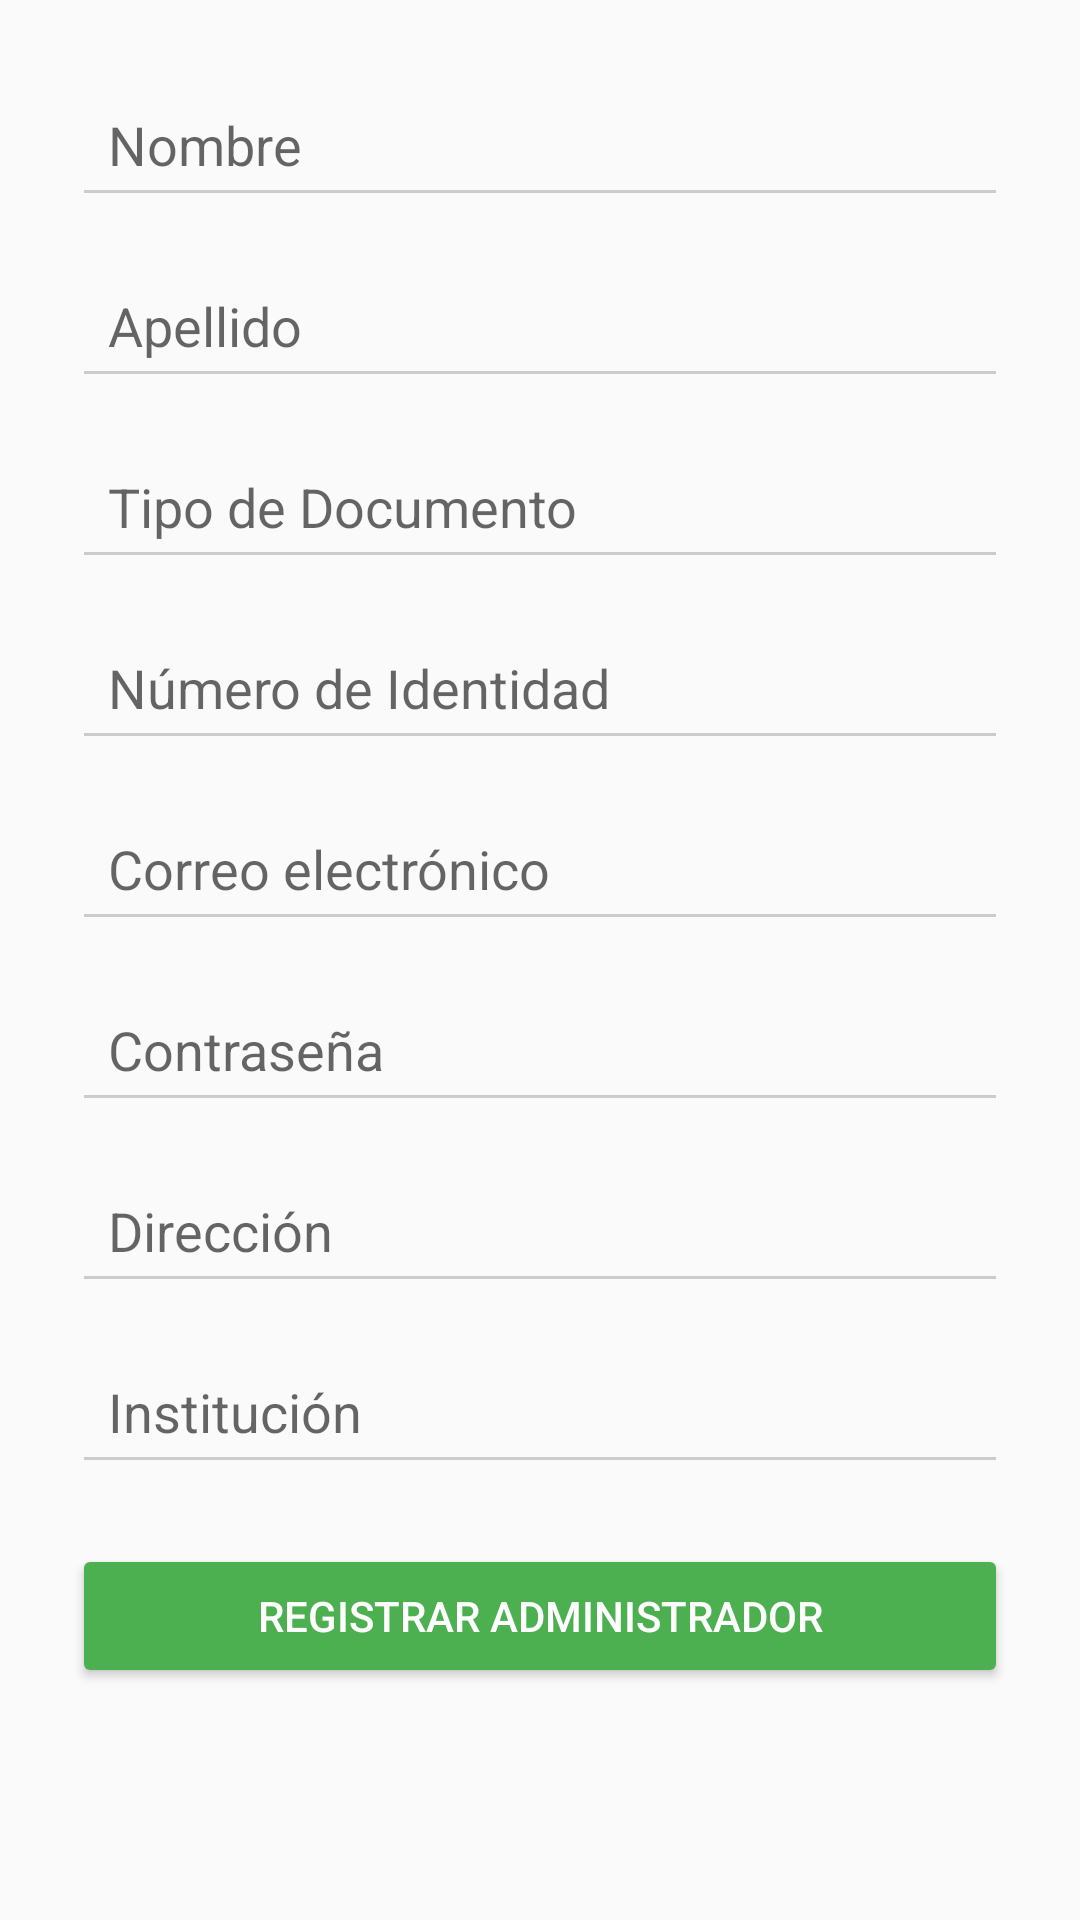

Here is an Android app screen rendered from its layout file. Give the layout XML and the strings, colors and styles it references.
<!-- AndroidManifest.xml: application theme Theme.ICFESUP -->
<!-- res/layout/activity_registro_administrador.xml -->
<?xml version="1.0" encoding="utf-8"?>
<ScrollView xmlns:android="http://schemas.android.com/apk/res/android"
    android:layout_width="match_parent"
    android:layout_height="match_parent"
    android:fillViewport="true"
    android:background="#FAFAFA">

    <LinearLayout
        android:layout_width="match_parent"
        android:layout_height="wrap_content"
        android:orientation="vertical"
        android:padding="24dp">

        <EditText
            android:id="@+id/inputNombre"
            android:hint="Nombre"
            android:layout_width="match_parent"
            android:layout_height="wrap_content"
            android:padding="12dp"
            android:backgroundTint="#CCCCCC"
            android:layout_marginBottom="12dp"/>

        <EditText
            android:id="@+id/inputApellido"
            android:hint="Apellido"
            android:layout_width="match_parent"
            android:layout_height="wrap_content"
            android:padding="12dp"
            android:backgroundTint="#CCCCCC"
            android:layout_marginBottom="12dp"/>

        <EditText
            android:id="@+id/inputTipoDocumento"
            android:hint="Tipo de Documento"
            android:layout_width="match_parent"
            android:layout_height="wrap_content"
            android:padding="12dp"
            android:backgroundTint="#CCCCCC"
            android:layout_marginBottom="12dp"/>

        <EditText
            android:id="@+id/inputNumeroIdentidad"
            android:hint="Número de Identidad"
            android:inputType="number"
            android:layout_width="match_parent"
            android:layout_height="wrap_content"
            android:padding="12dp"
            android:backgroundTint="#CCCCCC"
            android:layout_marginBottom="12dp"/>

        <EditText
            android:id="@+id/inputEmail"
            android:hint="Correo electrónico"
            android:inputType="textEmailAddress"
            android:layout_width="match_parent"
            android:layout_height="wrap_content"
            android:padding="12dp"
            android:backgroundTint="#CCCCCC"
            android:layout_marginBottom="12dp"/>

        <EditText
            android:id="@+id/inputPassword"
            android:hint="Contraseña"
            android:inputType="textPassword"
            android:layout_width="match_parent"
            android:layout_height="wrap_content"
            android:padding="12dp"
            android:backgroundTint="#CCCCCC"
            android:layout_marginBottom="12dp"/>

        <EditText
            android:id="@+id/inputDireccion"
            android:hint="Dirección"
            android:layout_width="match_parent"
            android:layout_height="wrap_content"
            android:padding="12dp"
            android:backgroundTint="#CCCCCC"
            android:layout_marginBottom="12dp"/>

        <EditText
            android:id="@+id/inputInstitucion"
            android:hint="Institución"
            android:layout_width="match_parent"
            android:layout_height="wrap_content"
            android:padding="12dp"
            android:backgroundTint="#CCCCCC"
            android:layout_marginBottom="20dp"/>

        <Button
            android:id="@+id/btnRegistrar"
            android:text="Registrar Administrador"
            android:layout_width="match_parent"
            android:layout_height="wrap_content"
            android:backgroundTint="#4CAF50"
            android:textColor="#FFFFFF"
            android:padding="12dp"/>
    </LinearLayout>
</ScrollView>
<!-- resources referenced by this layout -->
<resources>
  <style name="Theme.ICFESUP" parent="Theme.MaterialComponents.DayNight.NoActionBar">
          
          <item name="colorPrimary">@color/purple_500</item>
          <item name="colorPrimaryVariant">@color/purple_500</item>
          <item name="colorOnPrimary">@color/white</item>
  
          
          <item name="colorSecondary">@color/teal_200</item>
          <item name="colorSecondaryVariant">@color/teal_200</item>
          <item name="colorOnSecondary">@color/black</item>
  
  
          <item name="android:statusBarColor">?attr/colorPrimaryVariant</item>
  
  
      </style>
  <color name="purple_500">#FF6200EE</color>
  <color name="white">#FFFFFFFF</color>
  <color name="teal_200">#FF03DAC5</color>
  <color name="black">#FF000000</color>
</resources>
